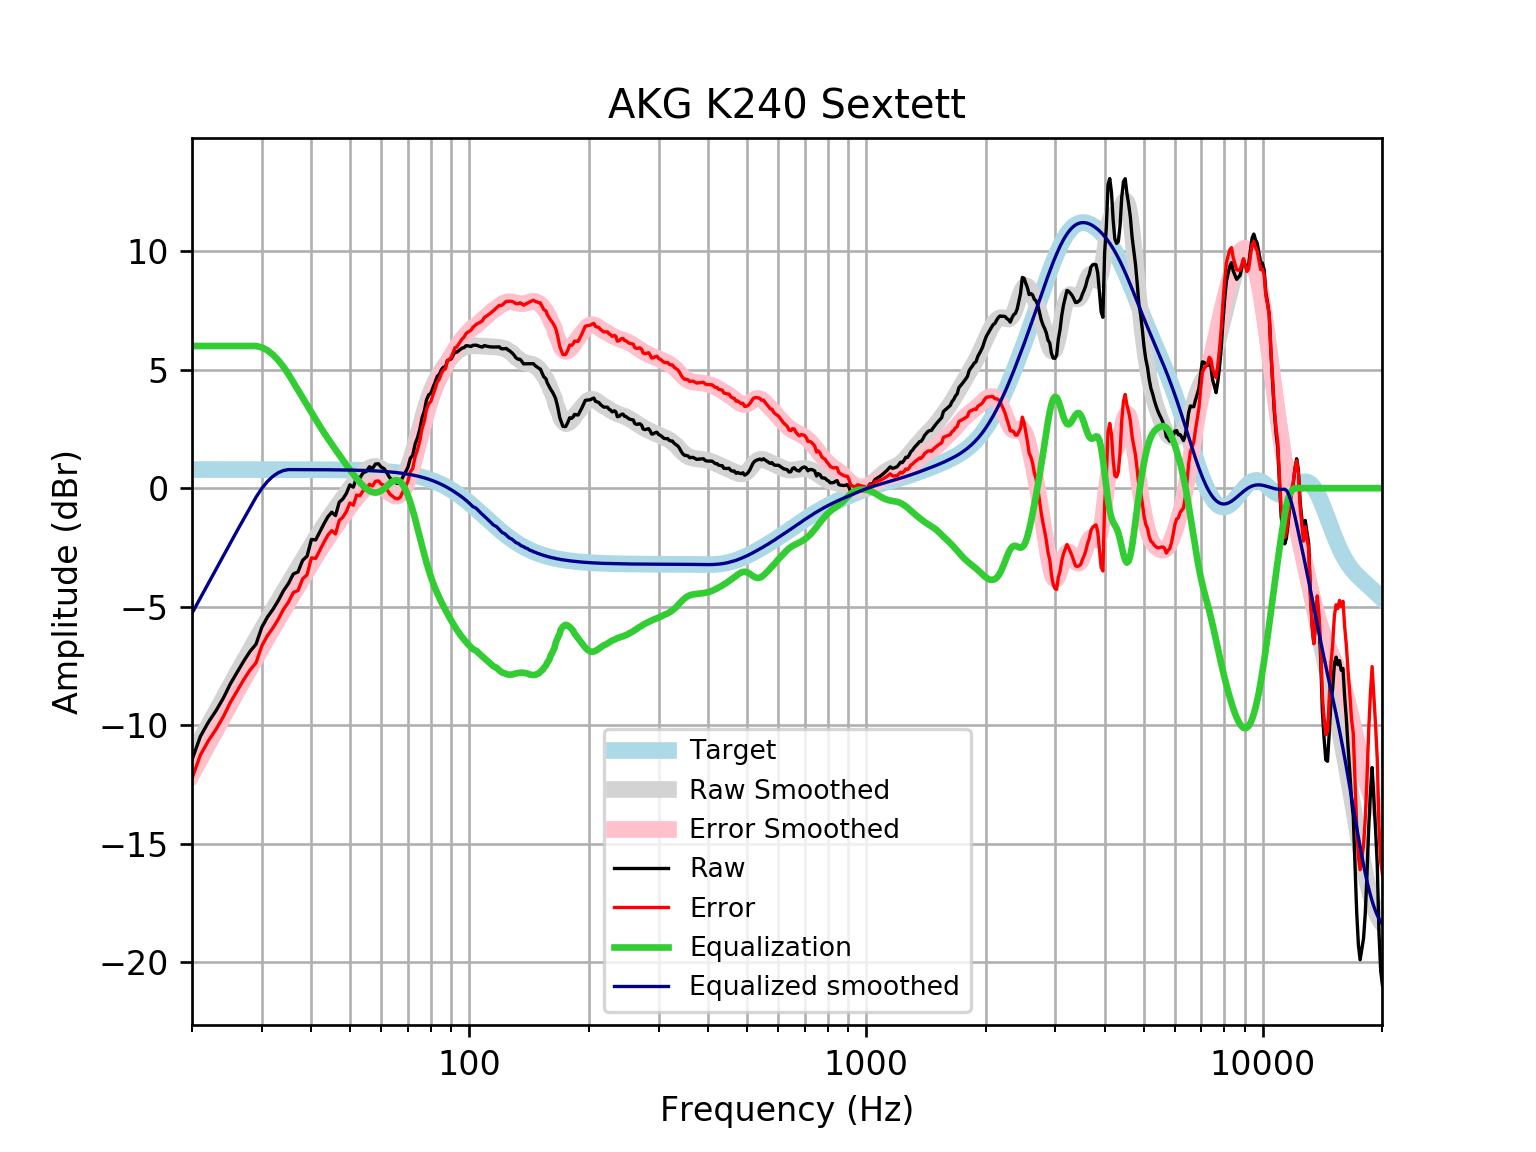

Source data for this figure (header and first rows):
frequency, raw, error, smoothed, error_smoothed, equalization, equalized_raw, equalized_smoothed, target
20, -11.46, -12.25, -11.28, -12.06, 6, -5.46, -5.278, 0.7859
21, -10.47, -11.26, -10.63, -11.41, 6.0, -4.473, -4.627, 0.7859
22, -9.871, -10.66, -10, -10.79, 6, -3.871, -4.004, 0.7858
23, -9.387, -10.17, -9.408, -10.19, 6.0, -3.387, -3.408, 0.7858
24, -8.852, -9.638, -8.839, -9.625, 6, -2.852, -2.839, 0.7858
25, -8.249, -9.035, -8.3, -9.086, 6, -2.249, -2.3, 0.7857
26, -7.763, -8.548, -7.788, -8.573, 6, -1.763, -1.788, 0.7857
27, -7.297, -8.083, -7.299, -8.085, 6, -1.297, -1.299, 0.7856
28, -6.89, -7.676, -6.83, -7.616, 6, -0.8904, -0.8304, 0.7855
29, -6.585, -7.371, -6.379, -7.165, 6, -0.5852, -0.3793, 0.7854
30, -5.864, -6.649, -5.945, -6.73, 5.939, 0.07554, -0.005585, 0.7852
31, -5.434, -6.219, -5.527, -6.312, 5.814, 0.3798, 0.2866, 0.785
32, -5.112, -5.896, -5.126, -5.911, 5.629, 0.5179, 0.5029, 0.7848
33, -4.743, -5.527, -4.744, -5.528, 5.397, 0.6541, 0.6529, 0.7846
34, -4.332, -5.116, -4.378, -5.162, 5.122, 0.7907, 0.7446, 0.7843
35, -4.025, -4.809, -4.027, -4.81, 4.81, 0.7856, 0.7839, 0.7839
36, -3.623, -4.406, -3.687, -4.47, 4.47, 0.8478, 0.7835, 0.7835
37, -3.535, -4.318, -3.356, -4.139, 4.139, 0.6041, 0.783, 0.783
38, -3.047, -3.829, -3.032, -3.815, 3.815, 0.768, 0.7824, 0.7824
39, -2.87, -3.652, -2.716, -3.498, 3.498, 0.628, 0.7818, 0.7818
40, -2.162, -2.943, -2.409, -3.19, 3.19, 1.028, 0.781, 0.781
41, -2.183, -2.963, -2.115, -2.895, 2.895, 0.7119, 0.7801, 0.7801
42, -1.839, -2.618, -1.834, -2.613, 2.613, 0.7739, 0.7791, 0.7791
43, -1.505, -2.283, -1.569, -2.347, 2.347, 0.8416, 0.778, 0.7779
44, -1.209, -1.985, -1.319, -2.095, 2.095, 0.8866, 0.7766, 0.7766
45, -1.015, -1.791, -1.081, -1.856, 1.856, 0.8409, 0.7752, 0.7751
46, -1.157, -1.93, -0.8537, -1.627, 1.627, 0.4704, 0.7735, 0.7734
47, -0.593, -1.364, -0.6339, -1.405, 1.405, 0.8125, 0.7715, 0.7715
48, -0.4542, -1.224, -0.4204, -1.19, 1.19, 0.7355, 0.7694, 0.7694
49, -0.2171, -0.984, -0.2132, -0.9802, 0.9802, 0.7631, 0.767, 0.767
50, 0.1399, -0.6244, -0.01376, -0.778, 0.778, 0.9179, 0.7643, 0.7642
51, 0.04222, -0.719, 0.1756, -0.5857, 0.5857, 0.6279, 0.7612, 0.7612
52, 0.469, -0.2888, 0.352, -0.4059, 0.4059, 0.8749, 0.7579, 0.7578
53, 0.4343, -0.3198, 0.5122, -0.2419, 0.2419, 0.6761, 0.7541, 0.7541
54, 0.6531, -0.09682, 0.6525, -0.09737, 0.09737, 0.7504, 0.7499, 0.7499
55, 0.7022, -0.04306, 0.7684, 0.02315, -0.02315, 0.679, 0.7453, 0.7453
56, 0.9033, 0.1632, 0.8546, 0.1145, -0.1145, 0.7889, 0.7402, 0.7401
57, 0.8258, 0.09132, 0.9057, 0.1712, -0.1712, 0.6547, 0.7345, 0.7345
58, 1.018, 0.2898, 0.9173, 0.189, -0.189, 0.8291, 0.7283, 0.7283
59, 1.029, 0.3076, 0.8878, 0.1663, -0.1663, 0.8628, 0.7215, 0.7215
60, 0.8857, 0.1717, 0.8198, 0.1058, -0.1058, 0.7799, 0.714, 0.714
61, 0.8228, 0.117, 0.7213, 0.01548, -0.01548, 0.8073, 0.7058, 0.7058
62, 0.6395, -0.05736, 0.6056, -0.09133, 0.09133, 0.7308, 0.6969, 0.6969
63, 0.4415, -0.2457, 0.4897, -0.1975, 0.1975, 0.6389, 0.6871, 0.6871
64, 0.3402, -0.3363, 0.3925, -0.2841, 0.2841, 0.6243, 0.6765, 0.6765
65, 0.2413, -0.4237, 0.3317, -0.3334, 0.3334, 0.5747, 0.665, 0.665
66, 0.1993, -0.4532, 0.3216, -0.331, 0.331, 0.5303, 0.6525, 0.6525
67, 0.2584, -0.3806, 0.3714, -0.2677, 0.2677, 0.5261, 0.639, 0.639
68, 0.4786, -0.1458, 0.4845, -0.1399, 0.1399, 0.6185, 0.6244, 0.6244
69, 0.6698, 0.06112, 0.6594, 0.05073, -0.05073, 0.6191, 0.6087, 0.6087
70, 0.8747, 0.2829, 0.8904, 0.2986, -0.2986, 0.5761, 0.5918, 0.5918
71, 1.262, 0.6888, 1.169, 0.5954, -0.5954, 0.6671, 0.5736, 0.5736
72, 1.388, 0.8342, 1.485, 0.931, -0.931, 0.4574, 0.5541, 0.5541
73, 1.865, 1.332, 1.828, 1.295, -1.295, 0.5706, 0.5333, 0.5333
74, 2.123, 1.612, 2.186, 1.675, -1.675, 0.4489, 0.511, 0.511
75, 2.477, 1.99, 2.547, 2.06, -2.06, 0.4175, 0.4873, 0.4873
76, 2.973, 2.511, 2.901, 2.439, -2.439, 0.5341, 0.462, 0.4621
77, 3.254, 2.819, 3.238, 2.803, -2.803, 0.451, 0.4352, 0.4353
78, 3.731, 3.324, 3.551, 3.144, -3.144, 0.5868, 0.4068, 0.4068
79, 3.939, 3.562, 3.834, 3.457, -3.457, 0.4812, 0.3767, 0.3768
... 553 more rows
